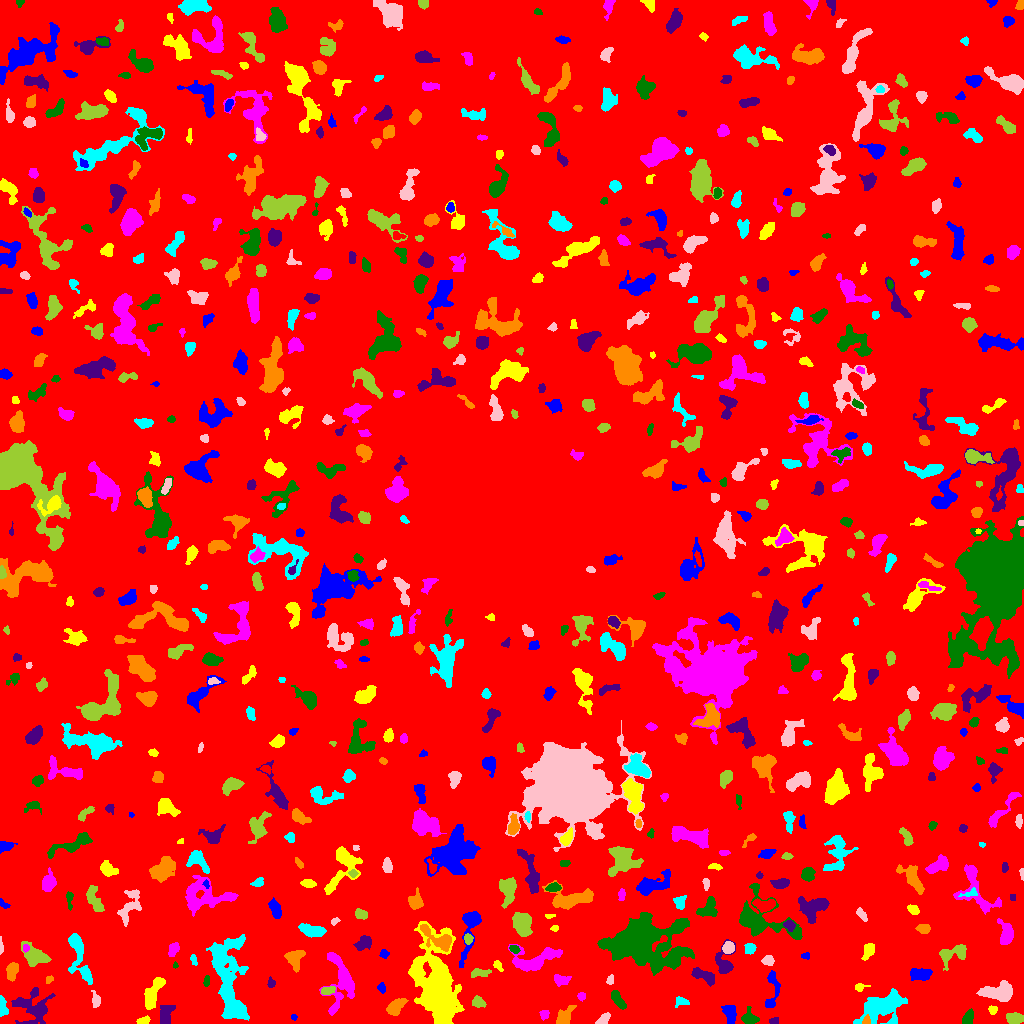

The table this chart was drawn from, first rows:
ID, X, Y, A, B, theta, total_flux, mu_max, mu_median, mu_mean, R_fwhm, R_e, R10, R90, x_start, x_end, y_start, y_end, area, greylevel
0, 502.4, 517.9, 299.1, 297.5, -0.6763, 1619461, 19.0, 2.0, 1.953, 8.253, 233.5, 89.21, 384.4, 0, 1023, 0, 1023, 829127, 1.953
1, 293.8, 6.326, 1.615, 1.501, -0.7605, 89.0, 4.0, 2.0, 2.405, 3.141, 2.034, 0.7979, 3.038, 291, 297, 3, 9, 37, 8.405
2, 143.8, 2.722, 2.982, 1.707, 0.2683, 212.0, 5.0, 2.0, 2.382, 3.742, 2.821, 1.128, 4.37, 136, 150, 0, 8, 89, 9.382
3, 544.4, 9.378, 2.274, 2.05, 0.4768, 185.0, 5.0, 2.0, 2.256, 3.192, 2.646, 0.9772, 4.297, 539, 549, 3, 13, 82, 7.256
4, 967.9, 5.36, 3.577, 2.193, 1.115, 705.0, 12.0, 5.0, 4.965, 4.37, 3.568, 1.382, 5.528, 962, 973, 0, 15, 142, 9.965
5, 773.8, 2.758, 2.374, 1.646, 0.1214, 95.0, 3.0, 1.0, 1.532, 2.764, 2.394, 0.9772, 4.029, 769, 778, 0, 6, 62, 6.532
6, 866.8, 2.97, 2.244, 1.644, 1.383, 298.0, 10.0, 4.0, 4.585, 3.192, 2.326, 0.7979, 3.7, 862, 870, 0, 9, 65, 16.58
7, 2.229, 17.14, 5.027, 1.873, -1.444, 511.0, 7.0, 3.0, 3.73, 4.618, 3.613, 1.493, 5.585, 0, 8, 7, 28, 137, 9.73
8, 603.3, 4.077, 4.146, 1.898, 0.689, 195.0, 3.0, 2.0, 1.639, 4.583, 3.478, 1.382, 5.293, 595, 610, 0, 11, 119, 6.639
9, 1014, 4.965, 3.988, 2.586, -0.0636, 1151, 14.0, 6.0, 6.394, 5.262, 4.184, 1.596, 6.433, 1006, 1023, 0, 11, 180, 10.39
10, 930.4, 14.48, 3.245, 1.928, -0.1958, 401.0, 7.0, 3.0, 3.208, 4.068, 3.141, 1.262, 5.078, 924, 938, 10, 19, 125, 8.208
11, 729.9, 9.733, 5.019, 2.949, -1.318, 1010, 8.0, 5.0, 4.72, 7.092, 4.886, 1.954, 7.203, 721, 736, 0, 18, 214, 8.72
12, 992.7, 13.7, 1.858, 1.812, -0.0004052, 121.0, 4.0, 1.0, 1.681, 3.338, 2.326, 0.9772, 3.7, 988, 997, 9, 18, 72, 7.681
13, 341.1, 43.14, 14.84, 6.767, -1.511, 3331, 15.0, 4.0, 4.389, 5.809, 8.078, 2.932, 13.36, 319, 354, 8, 71, 759, 8.389
14, 749.2, 5.379, 3.889, 3.393, -0.8111, 884.0, 12.0, 4.0, 4.804, 4.583, 3.989, 1.596, 6.482, 741, 759, 0, 17, 184, 9.804
15, 165.4, 8.402, 5.579, 2.991, 1.29, 783.0, 8.0, 3.0, 3.332, 5.441, 4.687, 1.784, 7.442, 160, 175, 0, 18, 235, 9.332
16, 563.7, 5.523, 4.589, 2.726, 1.001, 1085, 13.0, 3.0, 4.738, 4.754, 3.989, 1.596, 6.652, 556, 576, 0, 18, 229, 9.738
17, 681.2, 21.84, 3.426, 2.183, -0.1521, 206.0, 4.0, 2.0, 1.925, 4.478, 3.141, 1.262, 5.14, 675, 689, 16, 27, 107, 7.925
18, 95.8, 23.02, 4.081, 2.121, -1.439, 319.0, 5.0, 2.0, 2.726, 4.26, 3.432, 1.382, 5.412, 91, 100, 16, 33, 117, 8.726
19, 478.2, 21.25, 3.189, 2.486, -0.4109, 235.0, 4.0, 2.0, 1.808, 4.918, 3.432, 1.262, 5.412, 472, 486, 16, 28, 130, 8.808
20, 655.9, 20.1, 7.29, 2.668, -0.1923, 913.0, 8.0, 4.0, 3.987, 6.507, 4.853, 1.954, 7.421, 640, 667, 11, 26, 229, 7.987
21, 772.4, 33.99, 11.45, 3.175, 1.518, 1025, 9.0, 4.0, 3.796, 5.232, 5.171, 1.871, 8.078, 765, 780, 16, 53, 270, 7.796
22, 152.4, 30.35, 9.427, 3.368, 1.119, 1681, 11.0, 4.0, 4.507, 6.155, 6.232, 2.394, 9.591, 144, 165, 14, 46, 373, 8.507
23, 581.2, 27.36, 1.998, 1.818, -1.476, 155.0, 5.0, 2.0, 2.422, 2.985, 2.394, 0.9772, 3.868, 577, 585, 22, 31, 64, 8.422
24, 618.1, 23.72, 5.536, 2.184, -1.016, 629.0, 6.0, 4.0, 3.475, 6.308, 4.478, 1.784, 6.747, 611, 626, 14, 33, 181, 7.475
25, 34.48, 14.94, 8.813, 8.165, -0.1318, 2618, 15.0, 3.0, 4.015, 5.171, 6.77, 2.394, 12.53, 11, 55, 0, 36, 652, 8.015
26, 395.7, 16.46, 4.705, 2.828, 0.8315, 1170, 12.0, 4.0, 4.835, 5.47, 4.442, 1.693, 7.159, 386, 408, 8, 25, 242, 9.835
27, 881.8, 16.64, 11.1, 6.157, 0.396, 5316, 18.0, 5.0, 5.835, 7.899, 8.667, 3.192, 14.49, 853, 907, 0, 35, 911, 9.835
28, 998.9, 31.37, 7.772, 3.959, 0.05464, 3194, 17.0, 6.0, 6.753, 7.024, 6.507, 2.523, 10.36, 976, 1012, 22, 43, 473, 10.75
29, 328, 33.08, 3.472, 1.782, 0.2735, 207.0, 4.0, 2.0, 1.935, 4.618, 3.192, 1.262, 4.918, 321, 335, 29, 37, 107, 8.935
30, 517.7, 37.69, 2.704, 1.819, -0.6512, 170.0, 5.0, 2.0, 1.977, 2.877, 2.706, 0.9772, 4.442, 513, 523, 31, 42, 86, 6.977
31, 381.4, 35.76, 2.231, 1.855, -1.224, 156.0, 5.0, 2.0, 2.108, 2.764, 2.459, 0.9772, 4.146, 377, 385, 30, 41, 74, 7.108
32, 859.5, 36.94, 1.846, 1.719, 1.571, 68.0, 3.0, 1.0, 0.85, 2.646, 2.111, 0.7979, 3.338, 855, 870, 32, 40, 80, 7.85
33, 561.1, 43.53, 4.367, 2.643, -0.07194, 387.0, 5.0, 3.0, 2.529, 5.078, 4.146, 1.693, 6.129, 554, 571, 37, 49, 153, 7.529
34, 206.4, 42.22, 2.641, 1.242, 1.446, 97.0, 4.0, 1.0, 1.492, 2.877, 2.185, 0.7979, 3.7, 203, 209, 37, 48, 65, 7.492
35, 271, 40.51, 2.476, 1.832, -1.474, 164.0, 5.0, 2.0, 2.377, 3.141, 2.646, 0.9772, 4.029, 267, 275, 36, 47, 69, 8.377
36, 49.15, 44.03, 2.196, 1.506, 0.8925, 115.0, 4.0, 2.0, 2.13, 3.432, 2.257, 0.7979, 3.523, 46, 53, 40, 48, 54, 7.13
37, 78.75, 68.7, 14.74, 3.969, -1.316, 1583, 8.0, 3.0, 2.981, 7.611, 6.408, 2.523, 10.49, 68, 92, 39, 90, 531, 7.981
38, 610.2, 43.53, 2.528, 1.725, 1.285, 93.0, 2.0, 2.0, 1.431, 4.334, 2.706, 1.128, 3.949, 606, 613, 39, 49, 65, 6.431
39, 479.6, 50.74, 4.912, 2.073, 0.01044, 363.0, 5.0, 2.5, 2.521, 4.787, 3.827, 1.493, 5.781, 471, 491, 46, 55, 144, 7.521
40, 840.7, 53.77, 3.246, 1.683, 0.8442, 246.0, 7.0, 2.0, 2.485, 2.821, 2.877, 0.9772, 4.583, 833, 847, 48, 59, 99, 7.485
41, 920.5, 49.32, 5.417, 2.763, -0.01191, 1061, 9.0, 4.0, 4.402, 5.67, 4.787, 1.954, 7.59, 910, 932, 43, 55, 241, 8.402
42, 497.5, 58.16, 2.921, 1.776, -0.9112, 244.0, 6.0, 3.0, 3.128, 3.949, 2.821, 1.128, 4.37, 493, 503, 52, 63, 78, 8.128
43, 535.2, 63.46, 12.7, 5.428, 0.2377, 2840, 12.0, 4.0, 4.566, 7.838, 7.59, 2.821, 12.18, 508, 562, 52, 79, 622, 8.566
44, 175.3, 57.96, 1.537, 1.259, -1.457, 90.0, 5.0, 3.0, 2.903, 2.394, 1.693, 0.5642, 2.646, 173, 178, 55, 62, 31, 8.903
45, 703.5, 47.91, 6.4, 2.393, -0.3806, 1045, 10.0, 4.0, 4.265, 5.89, 4.652, 1.871, 7.247, 691, 714, 37, 56, 245, 10.27
46, 12.28, 52.33, 4.392, 2.477, 1.297, 1374, 15.0, 7.0, 7.387, 5.382, 4.222, 1.693, 6.482, 6, 18, 42, 61, 186, 11.39
47, 193.6, 63.35, 2.869, 1.513, -1.302, 158.0, 4.0, 3.0, 2.431, 4.068, 2.706, 0.9772, 3.989, 190, 197, 58, 69, 65, 8.431
48, 767.9, 63.05, 2.51, 1.94, 0.03302, 317.0, 8.0, 3.0, 2.856, 3.656, 2.821, 1.128, 4.442, 761, 774, 58, 68, 111, 9.856
49, 34.71, 66.88, 6.92, 4.397, -0.6006, 1899, 12.0, 4.0, 4.945, 6.604, 5.917, 2.257, 9.575, 21, 51, 57, 82, 384, 8.945
50, 369.8, 55.86, 2.902, 1.669, -1.343, 285.0, 7.0, 3.0, 3.098, 3.478, 2.764, 1.128, 4.406, 366, 374, 50, 64, 92, 8.098
51, 805.7, 67.54, 2.175, 1.699, 0.005954, 91.0, 3.0, 2.0, 1.655, 3.09, 2.394, 0.9772, 3.7, 801, 809, 64, 71, 55, 6.655
52, 868.9, 73.61, 4.049, 2.339, 1.15, 584.0, 7.0, 3.0, 3.605, 4.983, 3.7, 1.596, 5.917, 861, 874, 63, 80, 162, 8.605
53, 173.5, 74.59, 3.529, 2.312, 1.123, 325.0, 5.0, 2.0, 2.5, 4.26, 3.568, 1.382, 5.557, 168, 179, 67, 81, 130, 7.5
54, 642.9, 80.19, 20.29, 11.57, 0.01463, 17622, 16.0, 5.0, 5.98, 16.99, 16.23, 6.308, 26.21, 597, 694, 48, 111, 2947, 9.98
55, 724, 59.86, 7.266, 4.339, 1.551, 1401, 15.0, 4.0, 4.733, 4.26, 4.918, 1.784, 8.273, 715, 735, 50, 84, 296, 8.733
56, 294.6, 64.82, 4.649, 3.613, 1.545, 890.0, 8.0, 3.0, 3.321, 6.077, 4.754, 1.871, 7.632, 284, 305, 51, 73, 268, 8.321
57, 750, 74.79, 2.686, 2.436, 0.7165, 556.0, 11.0, 4.0, 4.92, 3.742, 3.241, 1.262, 5.14, 744, 756, 69, 80, 113, 8.92
58, 728.4, 75.64, 2.691, 2.371, 1.19, 583.0, 11.0, 4.0, 4.383, 4.029, 3.241, 1.262, 5.109, 722, 734, 70, 82, 133, 12.38
59, 950.5, 68.94, 7.749, 4.06, 0.3396, 656.0, 7.0, 2.0, 1.97, 3.613, 4.983, 1.784, 8.704, 939, 966, 53, 79, 333, 6.97
... 675 more rows
